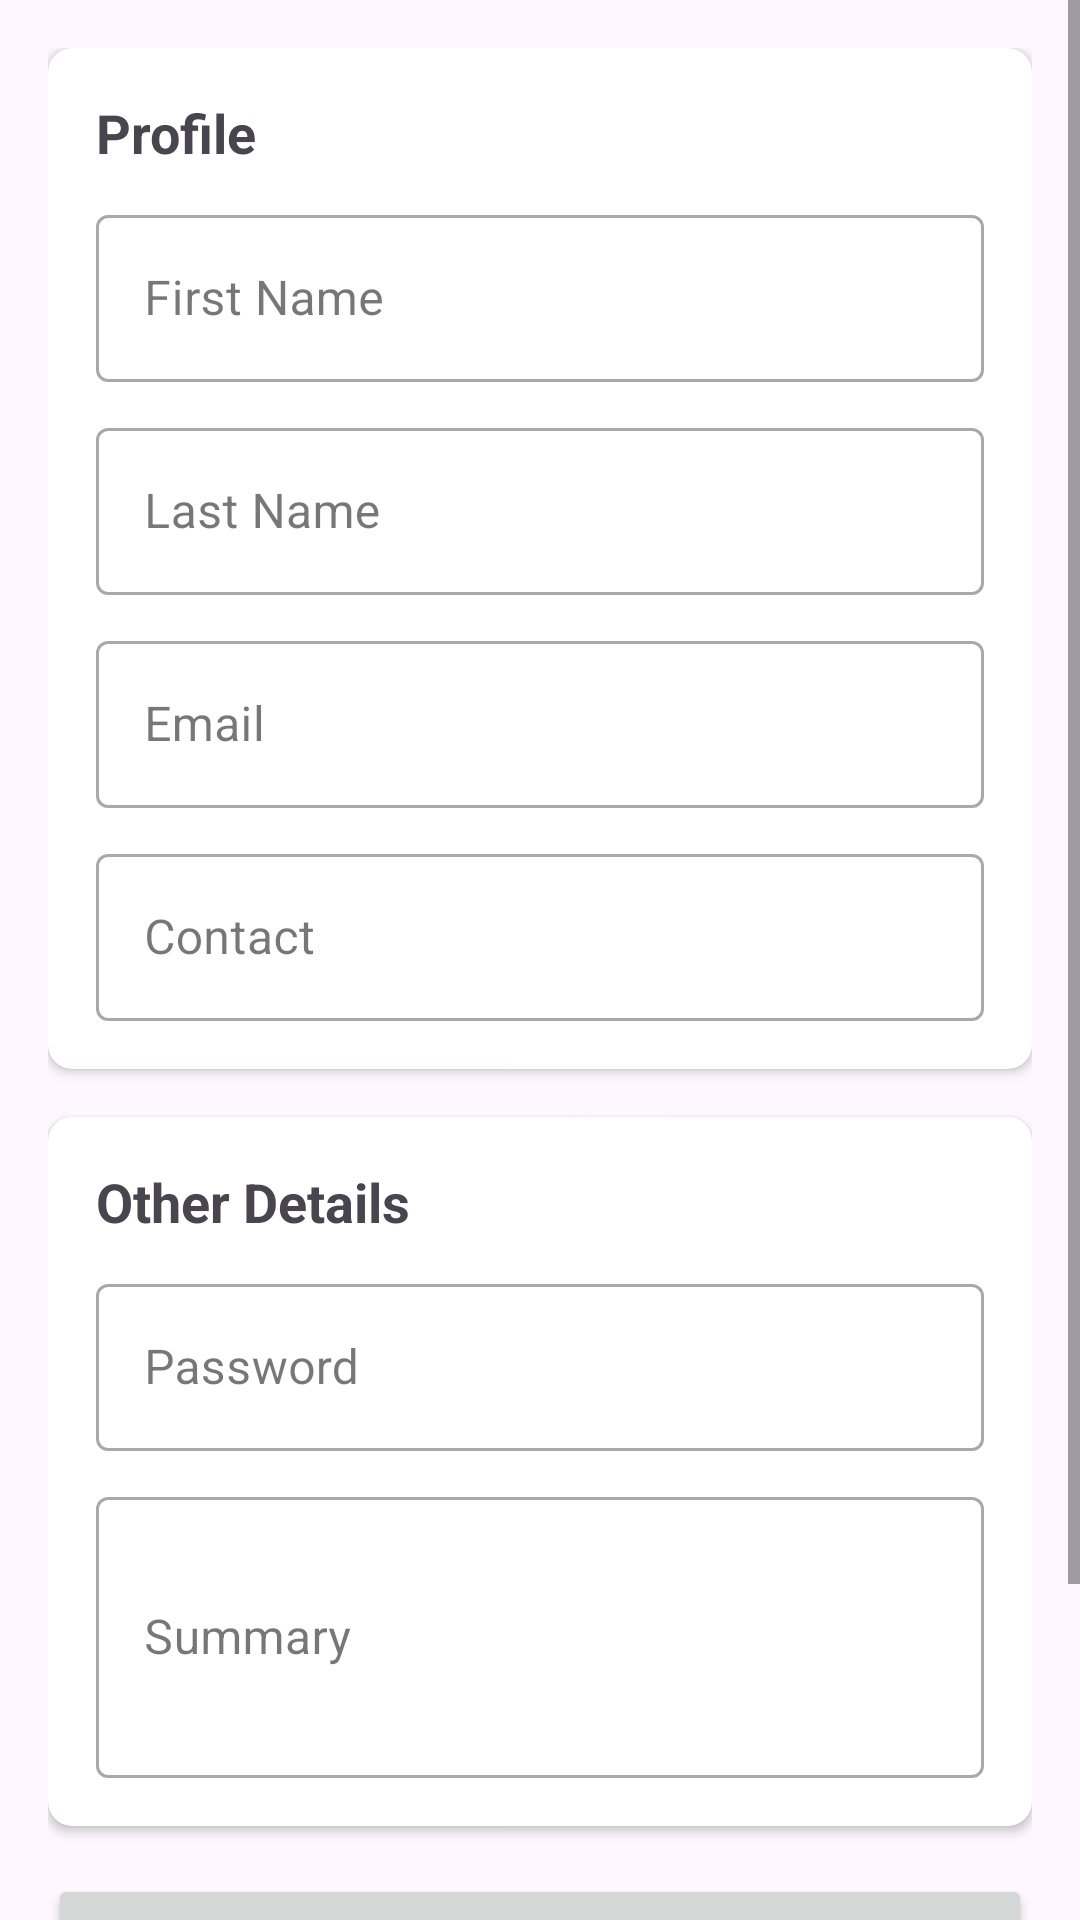

Produce the Android XML layout that renders to this screen, including the resource entries it uses.
<!-- AndroidManifest.xml: application theme Theme.AdminJobApp -->
<!-- res/layout/activity_register.xml -->
<?xml version="1.0" encoding="utf-8"?>
<ScrollView xmlns:android="http://schemas.android.com/apk/res/android"
    xmlns:app="http://schemas.android.com/apk/res-auto"
    xmlns:tools="http://schemas.android.com/tools"
    android:id="@+id/main"
    android:layout_width="match_parent"
    android:layout_height="match_parent"
    tools:context=".ui.activities.RegisterActivity">

    <androidx.constraintlayout.widget.ConstraintLayout
        android:layout_width="match_parent"
        android:layout_height="wrap_content"
        android:padding="16dp">

        
        <androidx.cardview.widget.CardView
            android:id="@+id/cardProfile"
            android:layout_width="0dp"
            android:layout_height="wrap_content"
            app:cardCornerRadius="8dp"
            app:layout_constraintEnd_toEndOf="parent"
            app:layout_constraintStart_toStartOf="parent"
            app:layout_constraintTop_toTopOf="parent">

            <androidx.constraintlayout.widget.ConstraintLayout
                android:layout_width="match_parent"
                android:layout_height="wrap_content"
                android:padding="16dp">

                <TextView
                    android:id="@+id/profileLabel"
                    android:layout_width="wrap_content"
                    android:layout_height="wrap_content"
                    android:text="Profile"
                    android:textAppearance="?android:textAppearanceMedium"
                    android:textStyle="bold"
                    app:layout_constraintStart_toStartOf="parent"
                    app:layout_constraintTop_toTopOf="parent" />


                <com.google.android.material.textfield.TextInputLayout
                    android:id="@+id/tilFirstName"
                    style="@style/Widget.MaterialComponents.TextInputLayout.OutlinedBox"
                    android:layout_width="0dp"
                    android:layout_height="wrap_content"
                    android:layout_marginTop="10dp"
                    android:hint="First Name"
                    app:layout_constraintEnd_toEndOf="parent"
                    app:layout_constraintStart_toStartOf="parent"
                    app:layout_constraintTop_toBottomOf="@+id/profileLabel">

                    <com.google.android.material.textfield.TextInputEditText
                        android:id="@+id/etFirstName"
                        android:layout_width="match_parent"
                        android:layout_height="wrap_content"
                        android:inputType="text" />

                </com.google.android.material.textfield.TextInputLayout>

                <com.google.android.material.textfield.TextInputLayout
                    android:id="@+id/tilLastName"
                    style="@style/Widget.MaterialComponents.TextInputLayout.OutlinedBox"
                    android:layout_width="0dp"
                    android:layout_height="wrap_content"
                    android:layout_marginTop="10dp"
                    android:hint="Last Name"
                    app:layout_constraintEnd_toEndOf="parent"
                    app:layout_constraintStart_toStartOf="parent"
                    app:layout_constraintTop_toBottomOf="@+id/tilFirstName">

                    <com.google.android.material.textfield.TextInputEditText
                        android:id="@+id/etLastName"
                        android:layout_width="match_parent"
                        android:layout_height="wrap_content"
                        android:inputType="text" />

                </com.google.android.material.textfield.TextInputLayout>

                <com.google.android.material.textfield.TextInputLayout
                    android:id="@+id/tilEmail"
                    style="@style/Widget.MaterialComponents.TextInputLayout.OutlinedBox"
                    android:layout_width="0dp"
                    android:layout_height="wrap_content"
                    android:layout_marginTop="10dp"
                    android:hint="Email"
                    app:layout_constraintEnd_toEndOf="parent"
                    app:layout_constraintStart_toStartOf="parent"
                    app:layout_constraintTop_toBottomOf="@+id/tilLastName">

                    <com.google.android.material.textfield.TextInputEditText
                        android:id="@+id/etEmail"
                        android:layout_width="match_parent"
                        android:layout_height="wrap_content"
                        android:inputType="textEmailAddress" />

                </com.google.android.material.textfield.TextInputLayout>

                <com.google.android.material.textfield.TextInputLayout
                    android:id="@+id/tilContact"
                    style="@style/Widget.MaterialComponents.TextInputLayout.OutlinedBox"
                    android:layout_width="0dp"
                    android:layout_height="wrap_content"
                    android:layout_marginTop="10dp"
                    android:hint="Contact"
                    app:layout_constraintEnd_toEndOf="parent"
                    app:layout_constraintStart_toStartOf="parent"
                    app:layout_constraintTop_toBottomOf="@+id/tilEmail">

                    <com.google.android.material.textfield.TextInputEditText
                        android:id="@+id/etContact"
                        android:layout_width="match_parent"
                        android:layout_height="wrap_content"
                        android:inputType="phone" />

                </com.google.android.material.textfield.TextInputLayout>

            </androidx.constraintlayout.widget.ConstraintLayout>
        </androidx.cardview.widget.CardView>

        
        <androidx.cardview.widget.CardView
            android:id="@+id/cardOtherDetails"
            android:layout_width="0dp"
            android:layout_height="wrap_content"
            android:layout_marginTop="16dp"
            app:cardCornerRadius="8dp"
            app:layout_constraintEnd_toEndOf="parent"
            app:layout_constraintStart_toStartOf="parent"
            app:layout_constraintTop_toBottomOf="@+id/cardProfile">

            <androidx.constraintlayout.widget.ConstraintLayout
                android:layout_width="match_parent"
                android:layout_height="wrap_content"
                android:padding="16dp">

                <TextView
                    android:id="@+id/otherDetailsLabel"
                    android:layout_width="wrap_content"
                    android:layout_height="wrap_content"
                    android:text="Other Details"
                    android:textAppearance="?android:textAppearanceMedium"
                    android:textStyle="bold"
                    app:layout_constraintStart_toStartOf="parent"
                    app:layout_constraintTop_toTopOf="parent" />

                <com.google.android.material.textfield.TextInputLayout
                    android:id="@+id/tilPassword"
                    style="@style/Widget.MaterialComponents.TextInputLayout.OutlinedBox"
                    android:layout_width="0dp"
                    android:layout_height="wrap_content"
                    android:layout_marginTop="10dp"
                    android:hint="Password"
                    app:layout_constraintEnd_toEndOf="parent"
                    app:layout_constraintStart_toStartOf="parent"
                    app:layout_constraintTop_toBottomOf="@id/otherDetailsLabel">

                    <com.google.android.material.textfield.TextInputEditText
                        android:id="@+id/etPassword"
                        android:layout_width="match_parent"
                        android:layout_height="wrap_content"
                        android:inputType="textPassword" />

                </com.google.android.material.textfield.TextInputLayout>

                <com.google.android.material.textfield.TextInputLayout
                    android:id="@+id/tilSummary"
                    style="@style/Widget.MaterialComponents.TextInputLayout.OutlinedBox"
                    android:layout_width="0dp"
                    android:layout_height="wrap_content"
                    android:layout_marginTop="10dp"
                    android:hint="Summary"
                    app:layout_constraintEnd_toEndOf="parent"
                    app:layout_constraintStart_toStartOf="parent"
                    app:layout_constraintTop_toBottomOf="@+id/tilPassword">

                    <com.google.android.material.textfield.TextInputEditText
                        android:id="@+id/etSummary"
                        android:layout_width="match_parent"
                        android:layout_height="wrap_content"
                        android:inputType="textMultiLine"
                        android:lines="3" />

                </com.google.android.material.textfield.TextInputLayout>

            </androidx.constraintlayout.widget.ConstraintLayout>
        </androidx.cardview.widget.CardView>

        <Button
            android:id="@+id/btnSubmit"
            android:layout_width="0dp"
            android:layout_height="wrap_content"
            android:layout_marginTop="16dp"
            android:text="Register"
            app:layout_constraintEnd_toEndOf="parent"
            app:layout_constraintStart_toStartOf="parent"
            app:layout_constraintTop_toBottomOf="@+id/cardOtherDetails" />

        <TextView
            android:id="@+id/signIn"
            android:layout_width="wrap_content"
            android:layout_height="wrap_content"
            android:text="User already register? SignIn"
            android:textSize="20sp"
            app:layout_constraintBottom_toBottomOf="parent"
            app:layout_constraintEnd_toEndOf="parent"
            app:layout_constraintHorizontal_bias="0.498"
            android:layout_marginBottom="30dp"
            android:layout_marginTop="30dp"
            app:layout_constraintStart_toStartOf="parent"
            app:layout_constraintTop_toBottomOf="@+id/btnSubmit"
            app:layout_constraintVertical_bias="0.256" />

    </androidx.constraintlayout.widget.ConstraintLayout>

</ScrollView>
<!-- resources referenced by this layout -->
<resources>
  <style name="Theme.AdminJobApp" parent="Base.Theme.AdminJobApp" />
  <style name="Base.Theme.AdminJobApp" parent="Theme.Material3.DayNight.NoActionBar">
          
          
      </style>
</resources>
